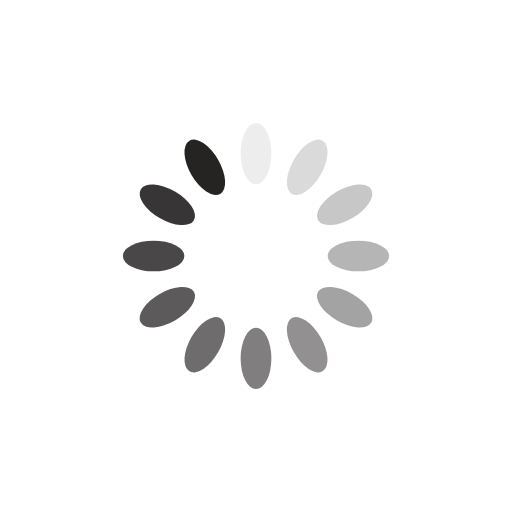
t = 0.00 s
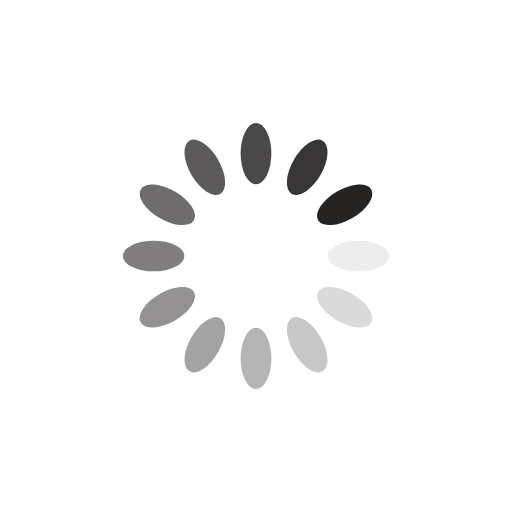
t = 0.53 s
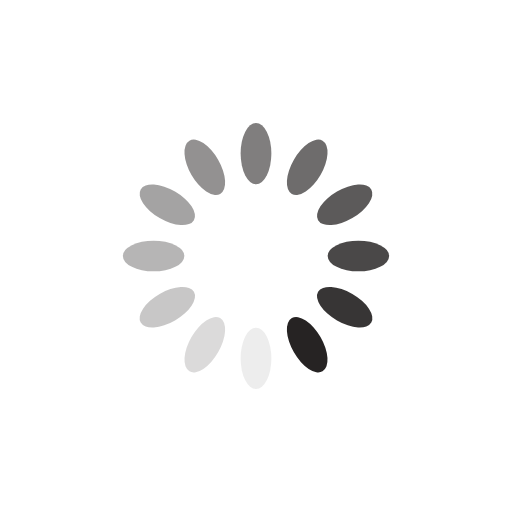
t = 1.06 s
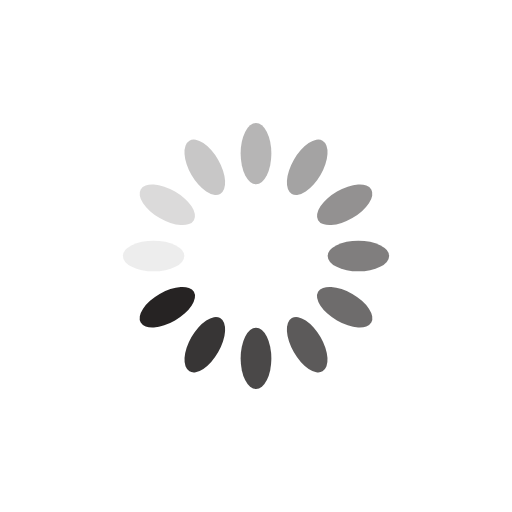
t = 1.60 s

The animated SVG that drew these frames (rendered in a browser with its animation timeline set to each time). Animation: 12 SMIL elements (animate=12); one cycle of 2.13 s, repeats indefinitely.

<?xml version="1.0" encoding="utf-8"?>
<svg xmlns="http://www.w3.org/2000/svg" xmlns:xlink="http://www.w3.org/1999/xlink" style="margin: auto; background: none; display: block; shape-rendering: auto;" width="71px" height="71px" viewBox="0 0 100 100" preserveAspectRatio="xMidYMid">
<g transform="rotate(0 50 50)">
  <rect x="47" y="24" rx="3" ry="6" width="6" height="12" fill="#262323">
    <animate attributeName="opacity" values="1;0" keyTimes="0;1" dur="2.127659574468085s" begin="-1.9503546099290778s" repeatCount="indefinite"></animate>
  </rect>
</g><g transform="rotate(30 50 50)">
  <rect x="47" y="24" rx="3" ry="6" width="6" height="12" fill="#262323">
    <animate attributeName="opacity" values="1;0" keyTimes="0;1" dur="2.127659574468085s" begin="-1.7730496453900708s" repeatCount="indefinite"></animate>
  </rect>
</g><g transform="rotate(60 50 50)">
  <rect x="47" y="24" rx="3" ry="6" width="6" height="12" fill="#262323">
    <animate attributeName="opacity" values="1;0" keyTimes="0;1" dur="2.127659574468085s" begin="-1.5957446808510636s" repeatCount="indefinite"></animate>
  </rect>
</g><g transform="rotate(90 50 50)">
  <rect x="47" y="24" rx="3" ry="6" width="6" height="12" fill="#262323">
    <animate attributeName="opacity" values="1;0" keyTimes="0;1" dur="2.127659574468085s" begin="-1.4184397163120566s" repeatCount="indefinite"></animate>
  </rect>
</g><g transform="rotate(120 50 50)">
  <rect x="47" y="24" rx="3" ry="6" width="6" height="12" fill="#262323">
    <animate attributeName="opacity" values="1;0" keyTimes="0;1" dur="2.127659574468085s" begin="-1.2411347517730495s" repeatCount="indefinite"></animate>
  </rect>
</g><g transform="rotate(150 50 50)">
  <rect x="47" y="24" rx="3" ry="6" width="6" height="12" fill="#262323">
    <animate attributeName="opacity" values="1;0" keyTimes="0;1" dur="2.127659574468085s" begin="-1.0638297872340425s" repeatCount="indefinite"></animate>
  </rect>
</g><g transform="rotate(180 50 50)">
  <rect x="47" y="24" rx="3" ry="6" width="6" height="12" fill="#262323">
    <animate attributeName="opacity" values="1;0" keyTimes="0;1" dur="2.127659574468085s" begin="-0.8865248226950354s" repeatCount="indefinite"></animate>
  </rect>
</g><g transform="rotate(210 50 50)">
  <rect x="47" y="24" rx="3" ry="6" width="6" height="12" fill="#262323">
    <animate attributeName="opacity" values="1;0" keyTimes="0;1" dur="2.127659574468085s" begin="-0.7092198581560283s" repeatCount="indefinite"></animate>
  </rect>
</g><g transform="rotate(240 50 50)">
  <rect x="47" y="24" rx="3" ry="6" width="6" height="12" fill="#262323">
    <animate attributeName="opacity" values="1;0" keyTimes="0;1" dur="2.127659574468085s" begin="-0.5319148936170213s" repeatCount="indefinite"></animate>
  </rect>
</g><g transform="rotate(270 50 50)">
  <rect x="47" y="24" rx="3" ry="6" width="6" height="12" fill="#262323">
    <animate attributeName="opacity" values="1;0" keyTimes="0;1" dur="2.127659574468085s" begin="-0.35460992907801414s" repeatCount="indefinite"></animate>
  </rect>
</g><g transform="rotate(300 50 50)">
  <rect x="47" y="24" rx="3" ry="6" width="6" height="12" fill="#262323">
    <animate attributeName="opacity" values="1;0" keyTimes="0;1" dur="2.127659574468085s" begin="-0.17730496453900707s" repeatCount="indefinite"></animate>
  </rect>
</g><g transform="rotate(330 50 50)">
  <rect x="47" y="24" rx="3" ry="6" width="6" height="12" fill="#262323">
    <animate attributeName="opacity" values="1;0" keyTimes="0;1" dur="2.127659574468085s" begin="0s" repeatCount="indefinite"></animate>
  </rect>
</g>
<!-- [ldio] generated by https://loading.io/ --></svg>
